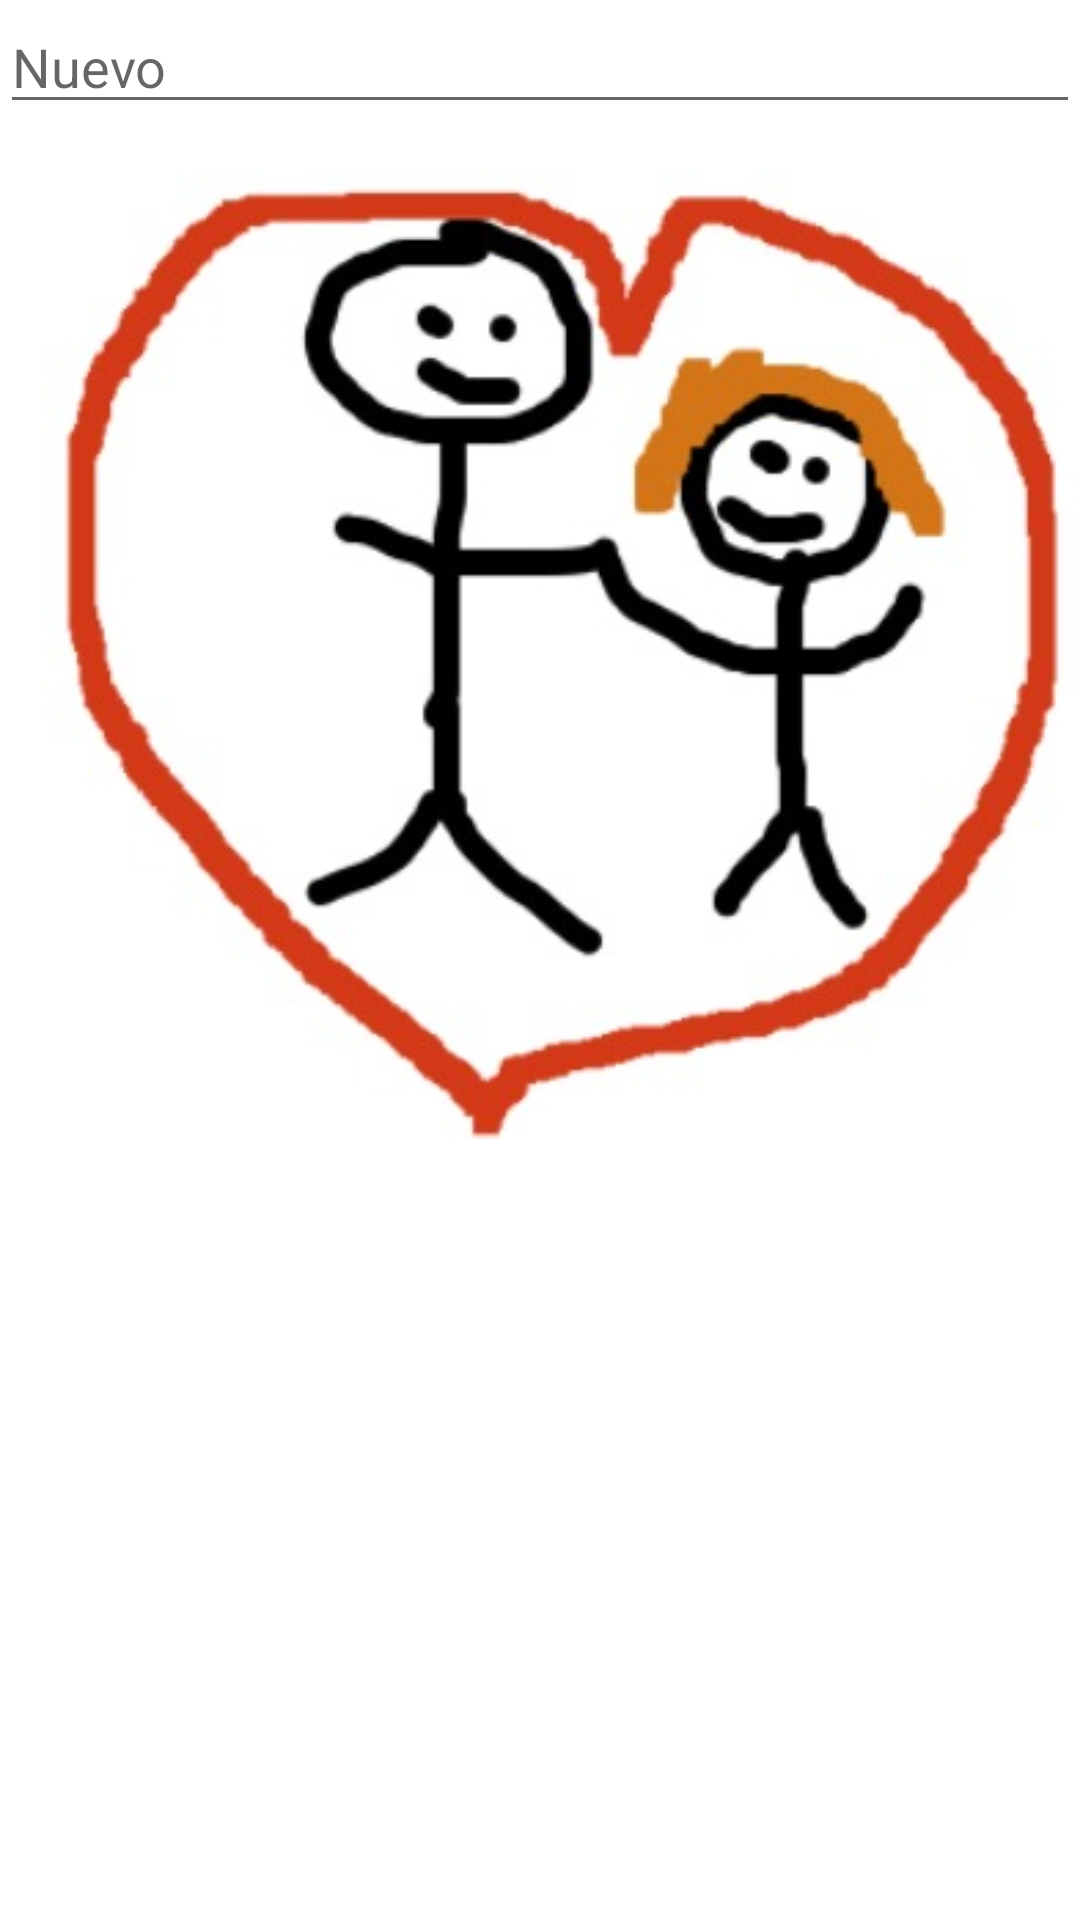

Write the Android layout XML for this screen, with the resource values it uses.
<!-- AndroidManifest.xml: application theme Theme.AndeEstApp -->
<!-- res/layout/layout_add_campo.xml -->
<?xml version="1.0" encoding="utf-8"?>
<LinearLayout xmlns:android="http://schemas.android.com/apk/res/android"
    xmlns:app="http://schemas.android.com/apk/res-auto"
    android:orientation="vertical"
    android:layout_width="match_parent"
    android:layout_height="match_parent">

    <EditText
        android:id="@+id/et_add_campo"
        android:layout_width="match_parent"
        android:layout_height="wrap_content"
        android:ems="10"
        android:inputType="textPersonName"
        android:hint="Nuevo"
        android:gravity="start|center_horizontal"/>

    <ImageView
        android:id="@+id/imageView3"
        android:layout_width="match_parent"
        android:layout_height="wrap_content"
        app:srcCompat="@drawable/app_logo" />
</LinearLayout>
<!-- resources referenced by this layout -->
<resources>
  <!-- drawable app_logo: jpeg bitmap (drawable, 28113 bytes) -->
  <style name="Theme.AndeEstApp" parent="Theme.MaterialComponents.DayNight.NoActionBar">
          
          <item name="colorPrimary">@color/purple_500</item>
          <item name="colorPrimaryVariant">@color/purple_700</item>
          <item name="colorOnPrimary">@color/white</item>
          
          <item name="colorSecondary">@color/teal_200</item>
          <item name="colorSecondaryVariant">@color/teal_700</item>
          <item name="colorOnSecondary">@color/black</item>
          
          <item name="android:statusBarColor" tools:targetApi="l">?attr/colorPrimaryVariant</item>
          
      </style>
  <color name="purple_500">#FF6200EE</color>
  <color name="purple_700">#FF3700B3</color>
  <color name="white">#FFFFFFFF</color>
  <color name="teal_200">#FF03DAC5</color>
  <color name="teal_700">#FF018786</color>
  <color name="black">#FF000000</color>
</resources>
